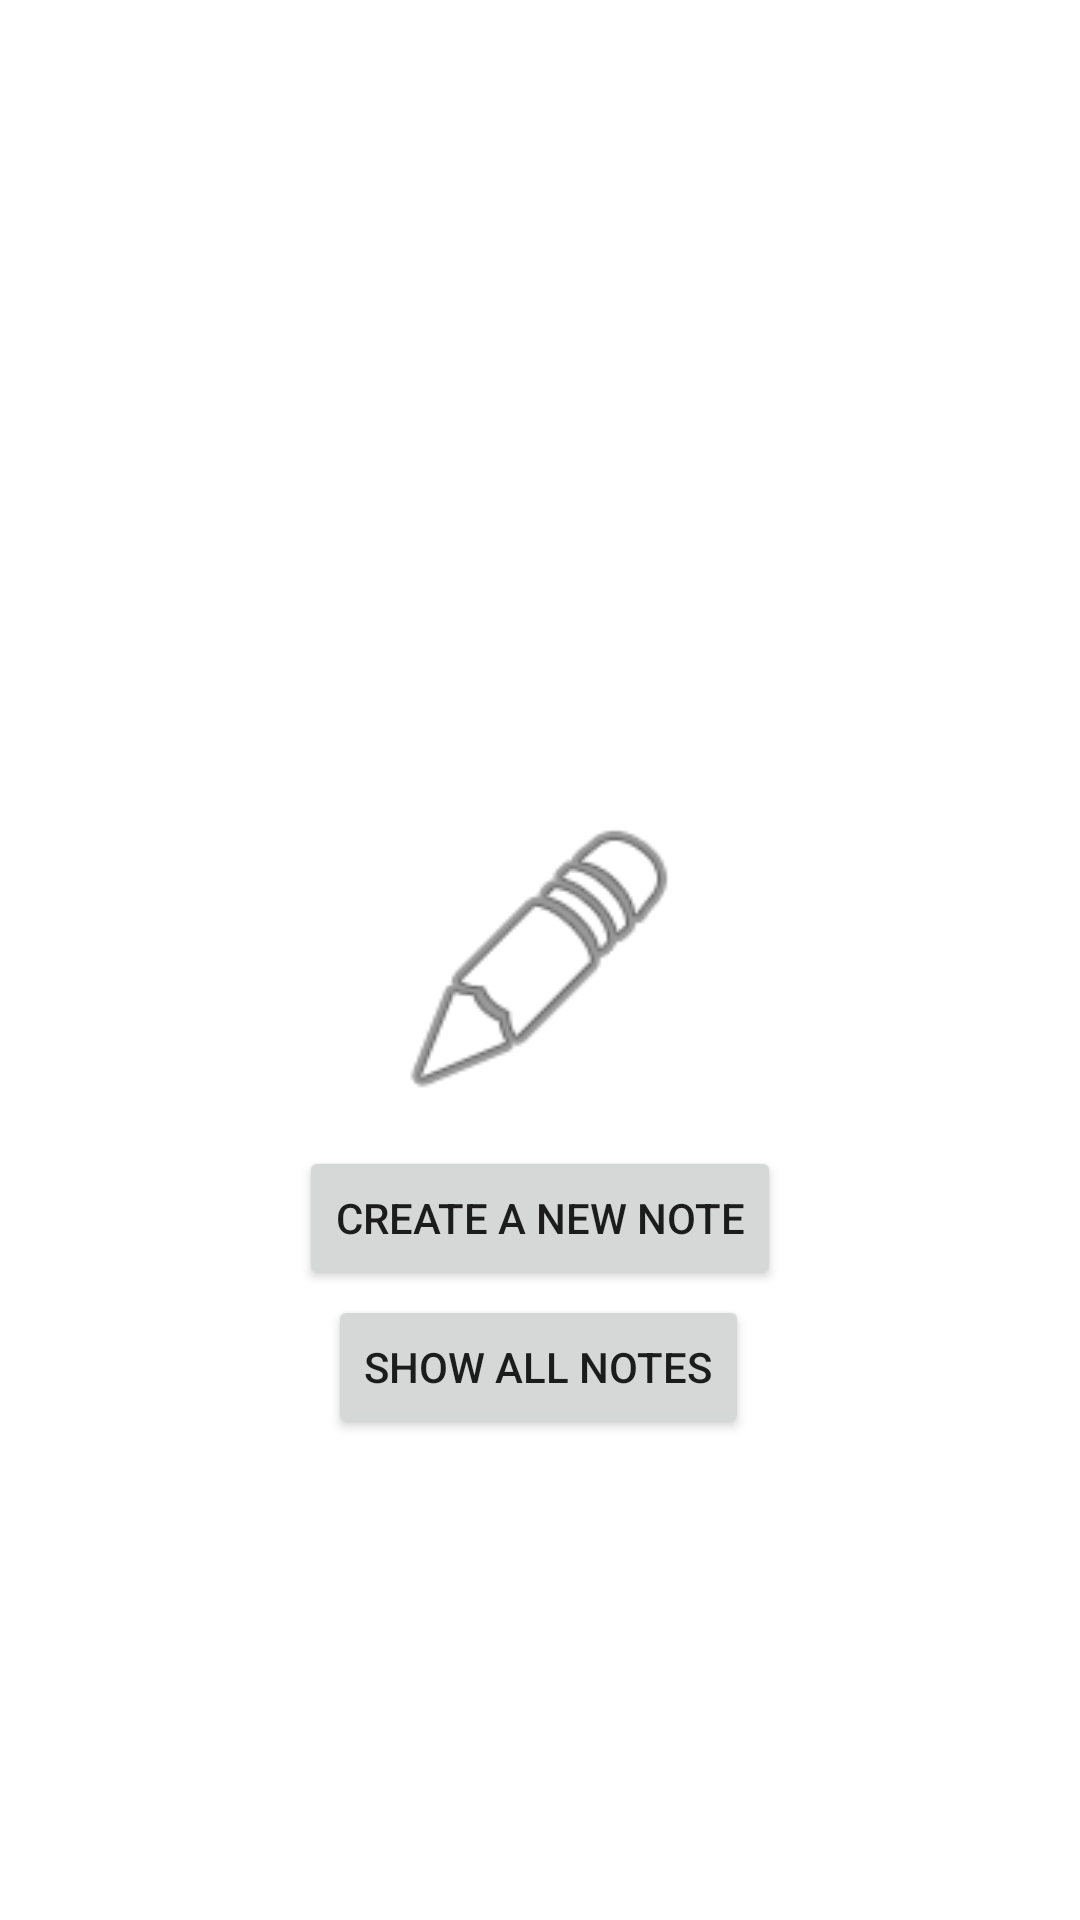

This screen was rendered from an Android layout file. Write that file and the resources it references.
<!-- AndroidManifest.xml: application theme Theme.SQLLiteDatabaseApp -->
<!-- res/layout/activity_main.xml -->
<?xml version="1.0" encoding="utf-8"?>
<androidx.constraintlayout.widget.ConstraintLayout xmlns:android="http://schemas.android.com/apk/res/android"
    xmlns:app="http://schemas.android.com/apk/res-auto"
    xmlns:tools="http://schemas.android.com/tools"
    android:id="@+id/show_note_btb_id"
    android:layout_width="match_parent"
    android:layout_height="match_parent"
    tools:context=".MainActivity">

    <ImageView
        android:id="@+id/imageView"
        android:layout_width="101dp"
        android:layout_height="103dp"
        android:background="#FFFFFF"
        app:layout_constraintBottom_toBottomOf="parent"
        app:layout_constraintEnd_toEndOf="parent"
        app:layout_constraintStart_toStartOf="parent"
        app:layout_constraintTop_toTopOf="parent"
        app:srcCompat="@android:drawable/ic_menu_edit"
        tools:srcCompat="@android:drawable/ic_menu_edit" />

    <Button
        android:id="@+id/create_note_btb_id"
        android:layout_width="wrap_content"
        android:layout_height="wrap_content"
        android:onClick="createNote"
        android:text="create a new note"
        app:layout_constraintBottom_toBottomOf="parent"
        app:layout_constraintEnd_toEndOf="parent"
        app:layout_constraintStart_toStartOf="parent"
        app:layout_constraintTop_toTopOf="parent"
        app:layout_constraintVertical_bias="0.645" />

    <Button
        android:id="@+id/button2"
        android:layout_width="wrap_content"
        android:layout_height="wrap_content"
        android:onClick="showNotes"
        android:text="Show all notes"
        app:layout_constraintBottom_toBottomOf="parent"
        app:layout_constraintEnd_toEndOf="parent"
        app:layout_constraintHorizontal_bias="0.498"
        app:layout_constraintStart_toStartOf="parent"
        app:layout_constraintTop_toTopOf="parent"
        app:layout_constraintVertical_bias="0.729" />
</androidx.constraintlayout.widget.ConstraintLayout>
<!-- resources referenced by this layout -->
<resources>
  <style name="Theme.SQLLiteDatabaseApp" parent="Theme.MaterialComponents.DayNight.DarkActionBar">
          
          <item name="colorPrimary">@color/purple_500</item>
          <item name="colorPrimaryVariant">@color/purple_700</item>
          <item name="colorOnPrimary">@color/white</item>
          
          <item name="colorSecondary">@color/teal_200</item>
          <item name="colorSecondaryVariant">@color/teal_700</item>
          <item name="colorOnSecondary">@color/black</item>
          
          <item name="android:statusBarColor" tools:targetApi="l">?attr/colorPrimaryVariant</item>
          
      </style>
  <!-- not gathered from this repository: default colours our renderer supplied (Android Studio template values) -->
  <color name="purple_500">#FF6200EE</color>
  <color name="purple_700">#FF3700B3</color>
  <color name="teal_200">#FF03DAC5</color>
  <color name="teal_700">#FF018786</color>
  <color name="black">#FF000000</color>
  <color name="white">#FFFFFFFF</color>
</resources>
